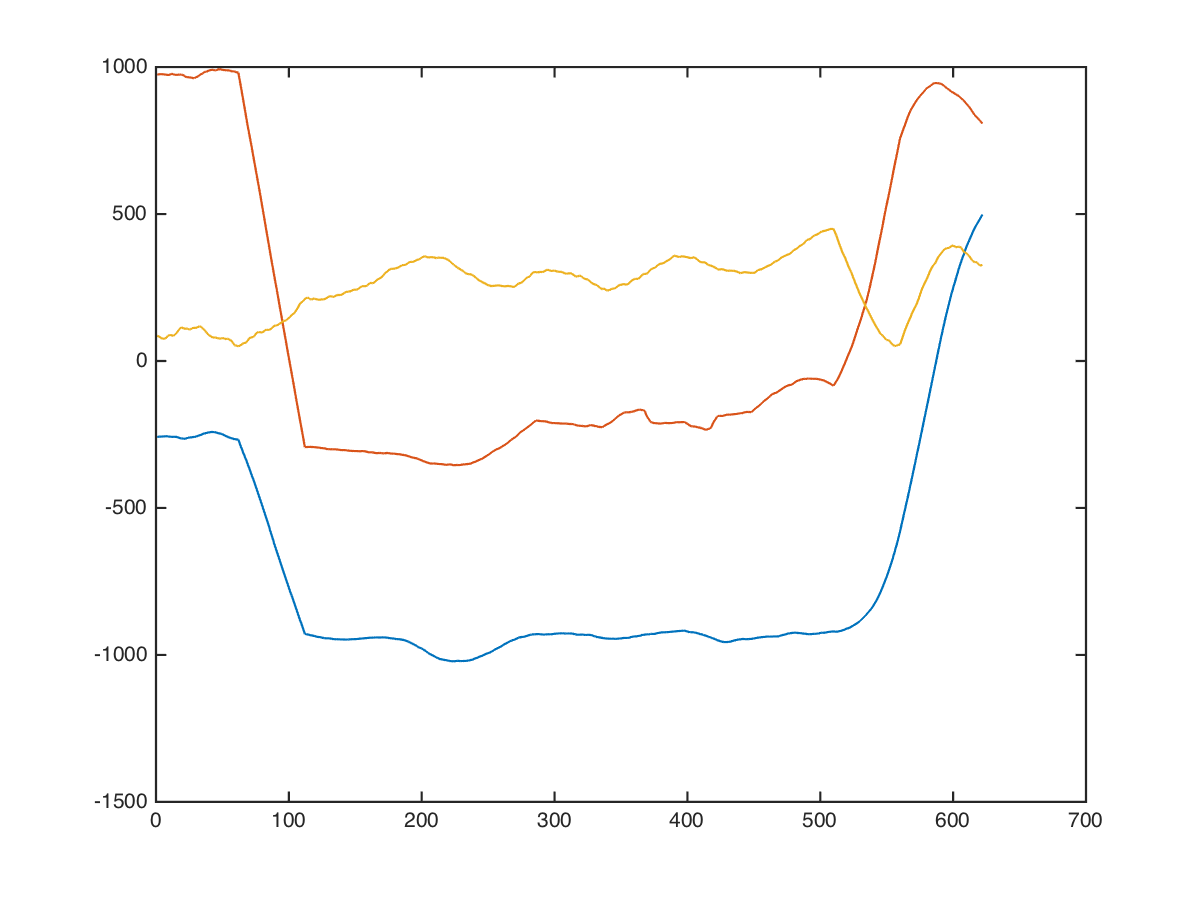

Data behind this chart, as committed beside it:
x, x, , 0, 0, -208, 928, 96
x, x, , 0, 0, -215, 942, 134
x, x, , 0, 0, -224, 960, 181
x, x, , 0, 0, -224, 966, 151
x, x, , 0, 0, -222, 993, 116
x, x, , 0, 0, -216, 1043, 76
x, x, , 0, 0, -225, 1052, 63
x, x, , 0, 0, -230, 1044, 42
x, x, , 0, 0, -226, 1004, -2
x, x, , 0, 0, -220, 978, -23
x, x, , 0, 0, -220, 964, -16
x, x, , 0, 0, -254, 998, 150
x, x, , 0, 0, -282, 1034, 127
x, x, , 0, 0, -302, 1068, -83
x, x, , 0, 0, -282, 1022, -118
x, x, , 0, 0, -268, 987, -131
x, x, , 0, 0, -284, 997, -141
x, x, , 0, 0, -264, 1000, -204
x, x, , 0, 0, -232, 996, -257
x, x, , 0, 0, -238, 950, -27
x, x, , 0, 0, -260, 983, 126
x, x, , 0, 0, -300, 1093, 200
x, x, , 0, 0, -344, 1032, 100
x, x, , 0, 0, -350, 979, 16
x, x, , 0, 0, -266, 989, 16
x, x, , 0, 0, -264, 1002, -36
x, x, , 0, 0, -295, 1018, -87
x, x, , 0, 0, -285, 1038, 83
x, x, , 0, 0, -285, 996, 173
x, x, , 0, 0, -295, 890, 183
x, x, , 0, 0, -287, 912, 18
x, x, , 0, 0, -286, 920, -78
x, x, , 0, 0, -306, 864, 38
x, x, , 0, 0, -312, 890, 208
x, x, , 0, 0, -308, 937, 376
x, x, , 0, 0, -274, 867, 296
x, x, , 0, 0, -256, 887, 274
x, x, , 0, 0, -256, 997, 308
x, x, , 0, 0, -260, 904, 321
x, x, , 0, 0, -267, 844, 320
x, x, , 0, 0, -277, 908, 296
x, x, , 0, 0, -270, 952, 239
x, x, , 0, 0, -252, 991, 166
x, x, , 0, 0, -218, 1061, 66
x, x, , 0, 0, -202, 1028, 71
x, x, , 0, 0, -208, 894, 181
x, x, , 0, 0, -226, 894, 224
x, x, , 0, 0, -242, 937, 178
x, x, , 0, 0, -246, 1047, -58
x, x, , 0, 0, -213, 1020, -44
x, x, , 0, 0, -170, 948, 63
x, x, , 0, 0, -190, 982, 53
x, x, , 0, 0, -205, 988, 33
x, x, , 0, 0, -215, 962, 3
x, x, , 0, 0, -207, 992, 27
x, x, , 0, 0, -202, 1019, 62
x, x, , 0, 0, -206, 1029, 106
x, x, , 0, 0, -226, 997, 208
x, x, , 0, 0, -248, 958, 298
x, x, , 0, 0, -254, 1024, 72
x, x, , 0, 0, -258, 1056, 0
... 611 more rows
